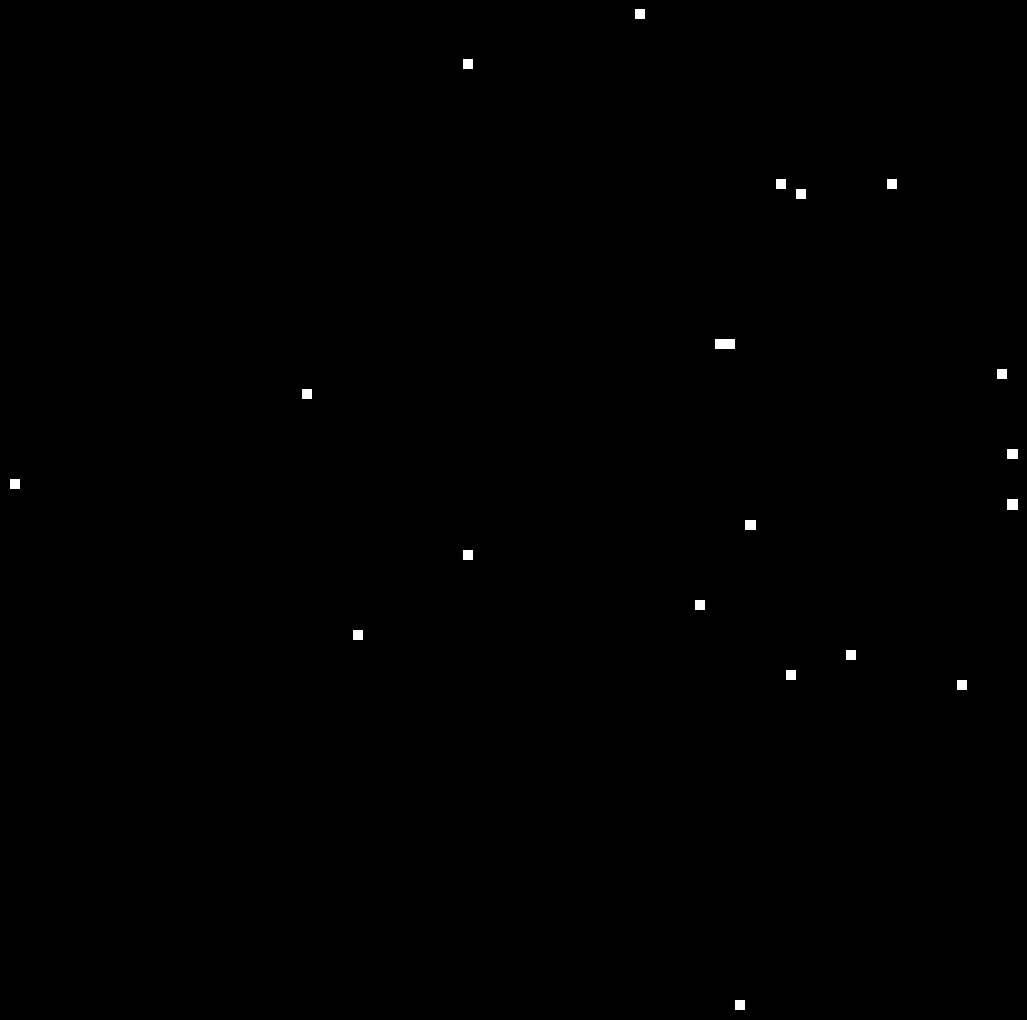

Python code for this plot: (Note: this script raises an exception after producing the figure.)
import matplotlib.pylab as plt
import numpy as np
import pandas as pd
from matplotlib import cm
from scipy.stats import norm,chi2,binom,gamma
import seaborn as sns
from math import cos, sin,log,tan,pi,exp,sqrt,cosh,sinh,tanh,atan,atan2

for i in range(510):
    p = plt.figure(figsize=(13,13),facecolor='black',dpi=100)
    p = plt.axis('off')
    x,y= np.random.normal(0,1,i**2+20),np.random.normal(0,1,i**2+20)
    p =plt.hist2d(x, y,bins=100,cmap='afmhot')
    p = plt.savefig(f'C:/Users/<user>/Pictures/RandomPlots/20042020/plot{i}.PNG',facecolor='black')